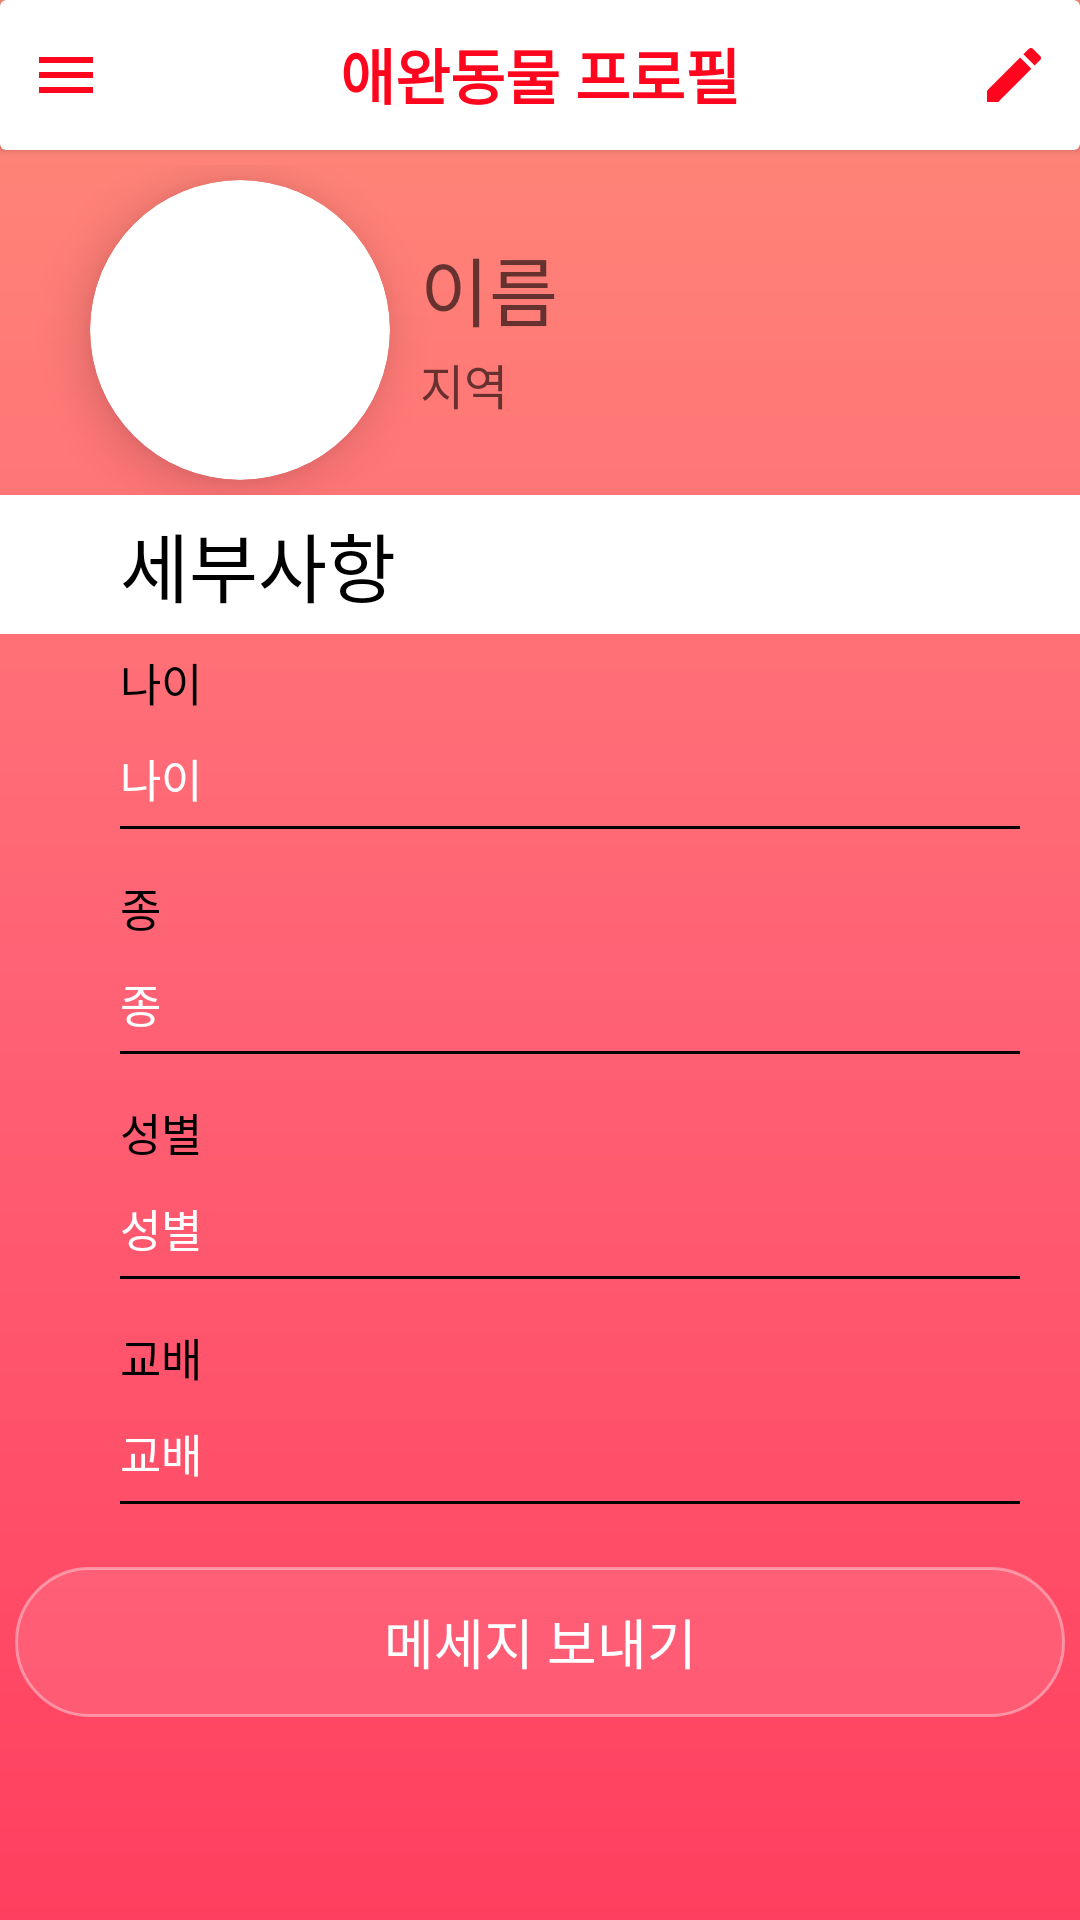

Produce the Android XML layout that renders to this screen, including the resource entries it uses.
<!-- AndroidManifest.xml: application theme Theme.Pet_matching -->
<!-- res/layout/fragment1.xml -->
<?xml version="1.0" encoding="utf-8"?>
<LinearLayout xmlns:android="http://schemas.android.com/apk/res/android"
    android:layout_width="match_parent"
    android:layout_height="match_parent"
    xmlns:app="http://schemas.android.com/apk/res-auto"
    android:orientation="vertical"
    android:background="@drawable/background"
    xmlns:tools="http://schemas.android.com/tools">

    <androidx.cardview.widget.CardView
        android:layout_width="match_parent"
        android:layout_height="50dp"
        android:layout_marginBottom="5dp"
        app:cardBackgroundColor="@android:color/white">

        <ImageButton
            android:id="@+id/ib_menu_f1"
            android:layout_width="wrap_content"
            android:layout_height="wrap_content"
            android:layout_gravity="left|center_vertical"
            android:layout_margin="10dp"
            android:background="@android:color/transparent"
            android:src="@drawable/ic_baseline_menu_24" />

        <TextView
            android:layout_width="wrap_content"
            android:layout_height="wrap_content"
            android:layout_gravity="center_horizontal"
            android:layout_margin="10dp"
            android:text="애완동물 프로필"
            android:textColor="@color/red"
            android:textSize="20sp"
            android:textStyle="bold" />

        <ImageButton
            android:id="@+id/ib_edit_f1"
            android:layout_width="wrap_content"
            android:layout_height="wrap_content"
            android:layout_gravity="right|center_vertical"
            android:layout_margin="10dp"
            android:background="@android:color/transparent"
            android:src="@drawable/ic_baseline_edit_24" />

    </androidx.cardview.widget.CardView>

    <LinearLayout
        android:layout_width="match_parent"
        android:layout_height="110dp"
        android:gravity="center"
        android:orientation="horizontal">

        <androidx.cardview.widget.CardView
            android:layout_width="100dp"
            android:layout_height="100dp"
            android:layout_gravity="center_vertical"
            android:elevation="8dp"
            app:cardCornerRadius="50dp"
            app:cardElevation="10dp"
            app:cardPreventCornerOverlap="false">

            <ImageView
                android:id="@+id/iv_f1"
                android:layout_width="match_parent"
                android:layout_height="match_parent"
                android:clickable="true"
                android:scaleType="fitCenter" />

        </androidx.cardview.widget.CardView>

        <LinearLayout
            android:layout_width="wrap_content"
            android:layout_height="wrap_content"
            android:layout_gravity="center_vertical"
            android:orientation="vertical">

            <TextView
                android:id="@+id/tv_name_f1"
                android:layout_width="200dp"
                android:layout_height="wrap_content"
                android:layout_marginBottom="2dp"
                android:gravity="start"
                android:hint="이름"
                android:paddingStart="10dp"
                android:paddingLeft="10dp"
                android:textAlignment="viewStart"
                android:textColor="@android:color/black"
                android:textSize="25sp" />

            <TextView
                android:id="@+id/tv_location_f1"
                android:layout_width="200dp"
                android:layout_height="wrap_content"
                android:layout_marginBottom="2dp"
                android:gravity="start"
                android:hint="지역"
                android:paddingStart="10dp"
                android:paddingLeft="10dp"
                android:textAlignment="viewStart"
                android:textColor="@android:color/black"
                android:textSize="16sp" />

        </LinearLayout>

    </LinearLayout>

    <TextView
        android:layout_width="match_parent"
        android:layout_height="wrap_content"
        android:background="@android:color/white"
        android:gravity="start"
        android:padding="5dp"
        android:paddingStart="40dp"
        android:paddingLeft="40dp"
        android:text="세부사항"
        android:textAlignment="viewStart"
        android:textColor="@android:color/black"
        android:textSize="25sp" />

    <TextView
        android:layout_width="match_parent"
        android:layout_height="wrap_content"
        android:text="나이"
        android:textSize="15dp"
        android:layout_marginStart="20dp"
        android:padding="5dp"
        android:layout_marginLeft="20dp"
        android:textColor="@android:color/black"
        android:drawablePadding="20dp"
        android:paddingStart="20dp"
        android:paddingLeft="20dp"/>
    <TextView
        android:layout_width="match_parent"
        android:layout_height="wrap_content"
        android:text="나이"
        android:id="@+id/tv_age_f1"
        android:textSize="15dp"
        android:layout_marginStart="20dp"
        android:padding="5dp"
        android:layout_marginLeft="20dp"
        android:textColor="@android:color/white"
        android:drawablePadding="20dp"
        android:paddingStart="20dp"
        android:paddingLeft="20dp"/>

    <TableRow android:layout_width="match_parent"
        android:layout_height="1dp"
        android:layout_marginStart="40dp"
        android:layout_marginBottom="10dp"
        android:layout_marginEnd="20dp"
        android:background="@android:color/black"
        android:layout_marginLeft="40dp"
        android:layout_marginRight="20dp"/>

    <TextView
        android:layout_width="match_parent"
        android:layout_height="wrap_content"
        android:text="종"
        android:textSize="15dp"
        android:layout_marginStart="20dp"
        android:padding="5dp"
        android:layout_marginLeft="20dp"
        android:textColor="@android:color/black"
        android:drawablePadding="20dp"
        android:paddingStart="20dp"
        android:paddingLeft="20dp"/>
    <TextView
        android:layout_width="match_parent"
        android:layout_height="wrap_content"
        android:text="종"
        android:id="@+id/tv_species_f1"
        android:textSize="15dp"
        android:layout_marginStart="20dp"
        android:padding="5dp"
        android:layout_marginLeft="20dp"
        android:textColor="@android:color/white"
        android:drawablePadding="20dp"
        android:paddingStart="20dp"
        android:paddingLeft="20dp"/>

    <TableRow android:layout_width="match_parent"
        android:layout_height="1dp"
        android:layout_marginStart="40dp"
        android:layout_marginBottom="10dp"
        android:layout_marginEnd="20dp"
        android:background="@android:color/black"
        android:layout_marginLeft="40dp"
        android:layout_marginRight="20dp"/>

    <TextView
        android:layout_width="match_parent"
        android:layout_height="wrap_content"
        android:text="성별"
        android:textSize="15dp"
        android:layout_marginStart="20dp"
        android:padding="5dp"
        android:layout_marginLeft="20dp"
        android:textColor="@android:color/black"
        android:drawablePadding="20dp"
        android:paddingStart="20dp"
        android:paddingLeft="20dp"/>
    <TextView
        android:layout_width="match_parent"
        android:layout_height="wrap_content"
        android:text="성별"
        android:id="@+id/tv_sex_f1"
        android:textSize="15dp"
        android:layout_marginStart="20dp"
        android:padding="5dp"
        android:layout_marginLeft="20dp"
        android:textColor="@android:color/white"
        android:drawablePadding="20dp"
        android:paddingStart="20dp"
        android:paddingLeft="20dp"/>

    <TableRow android:layout_width="match_parent"
        android:layout_height="1dp"
        android:layout_marginStart="40dp"
        android:layout_marginBottom="10dp"
        android:layout_marginEnd="20dp"
        android:background="@android:color/black"
        android:layout_marginLeft="40dp"
        android:layout_marginRight="20dp"/>

    <TextView
        android:layout_width="match_parent"
        android:layout_height="wrap_content"
        android:text="교배"
        android:textSize="15dp"
        android:layout_marginStart="20dp"
        android:padding="5dp"
        android:layout_marginLeft="20dp"
        android:textColor="@android:color/black"
        android:drawablePadding="20dp"
        android:paddingStart="20dp"
        android:paddingLeft="20dp"/>
    <TextView
        android:layout_width="match_parent"
        android:layout_height="wrap_content"
        android:text="교배"
        android:id="@+id/tv_breed_f1"
        android:textSize="15dp"
        android:layout_marginStart="20dp"
        android:padding="5dp"
        android:layout_marginLeft="20dp"
        android:textColor="@android:color/white"
        android:drawablePadding="20dp"
        android:paddingStart="20dp"
        android:paddingLeft="20dp"/>

    <TableRow
        android:layout_width="match_parent"
        android:layout_height="1dp"
        android:layout_marginStart="40dp"
        android:layout_marginLeft="40dp"
        android:layout_marginEnd="20dp"
        android:layout_marginRight="20dp"
        android:background="@android:color/black" />

    <LinearLayout
        android:layout_width="match_parent"
        android:layout_height="wrap_content"
        android:layout_gravity="center"
        android:layout_marginBottom="16dp"
        android:orientation="horizontal">


    </LinearLayout>


    <Button
        android:id="@+id/btn_sendmessage_f1"
        android:layout_width="match_parent"
        android:layout_height="50dp"
        android:layout_margin="5dp"
        android:background="@drawable/edittext1"
        android:text="메세지 보내기"
        android:textColor="@android:color/white"
        android:textSize="18sp" />


</LinearLayout>
<!-- resources referenced by this layout -->
<resources>
  <color name="red">#FF061E</color>
  <!-- drawable background (drawable) -->
  <?xml version="1.0" encoding="utf-8"?>
  <shape xmlns:android="http://schemas.android.com/apk/res/android" android:shape="rectangle">
      <gradient
          android:type="linear"
          android:angle="270"
          android:startColor="#ff8978"
          android:centerColor="#ff6375"
          android:endColor="#ff3f5f"/>
  
  </shape>
  <!-- drawable edittext1 (drawable) -->
  <?xml version="1.0" encoding="utf-8"?>
  <selector xmlns:android="http://schemas.android.com/apk/res/android">
  <item>
      <shape android:shape="rectangle">
          <solid android:color="#1bffffff"/>
          <corners android:radius="50dp"/>
          <stroke android:width="1dp" android:color="#65faf8f8"/>
      </shape>
  </item>
  </selector>
  <!-- drawable ic_baseline_edit_24 (drawable) -->
  <vector android:height="24dp"
      android:viewportHeight="24"
      android:viewportWidth="24"
      android:width="24dp"
      xmlns:android="http://schemas.android.com/apk/res/android">
      <path android:fillColor="@color/red"
          android:pathData="M3,17.25V21h3.75L17.81,9.94l-3.75,-3.75L3,17.25zM20.71,7.04c0.39,-0.39 0.39,-1.02 0,-1.41l-2.34,-2.34c-0.39,-0.39 -1.02,-0.39 -1.41,0l-1.83,1.83 3.75,3.75 1.83,-1.83z"/>
  </vector>
  <!-- drawable ic_baseline_menu_24 (drawable) -->
  <vector android:height="24dp"
      android:viewportHeight="24" android:viewportWidth="24"
      android:width="24dp" xmlns:android="http://schemas.android.com/apk/res/android">
      <path android:fillColor="@color/red" android:pathData="M3,18h18v-2L3,16v2zM3,13h18v-2L3,11v2zM3,6v2h18L21,6L3,6z"/>
  </vector>
  <style name="Theme.Pet_matching" parent="Theme.AppCompat.Light.NoActionBar">
          
          <item name="colorPrimary">@color/purple_500</item>
          <item name="colorPrimaryVariant">@color/purple_700</item>
          <item name="colorOnPrimary">@color/white</item>
          
          <item name="colorSecondary">@color/teal_200</item>
          <item name="colorSecondaryVariant">@color/teal_700</item>
          <item name="colorOnSecondary">@color/black</item>
          
          <item name="android:statusBarColor" tools:targetApi="l">?attr/colorPrimaryVariant</item>
          
      </style>
  <color name="purple_500">#FF6200EE</color>
  <color name="purple_700">#FF3700B3</color>
  <color name="white">#FFFFFFFF</color>
  <color name="teal_200">#FF03DAC5</color>
  <color name="teal_700">#FF018786</color>
  <color name="black">#FF000000</color>
</resources>
